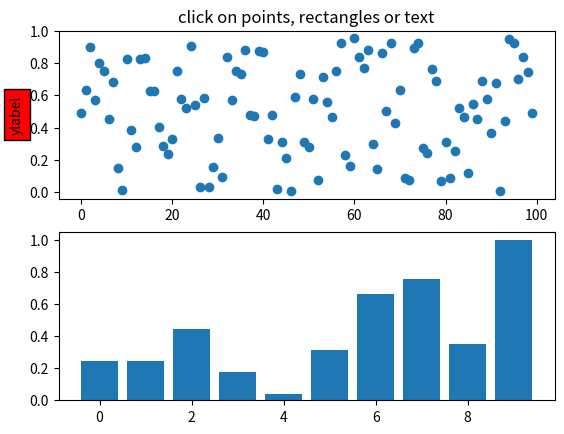
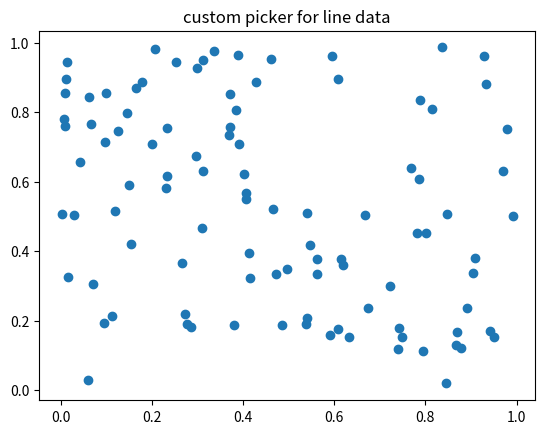
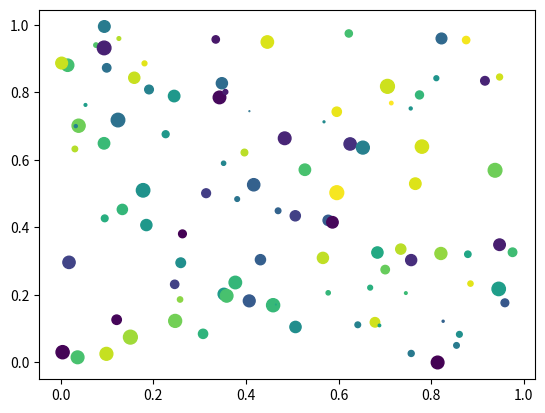
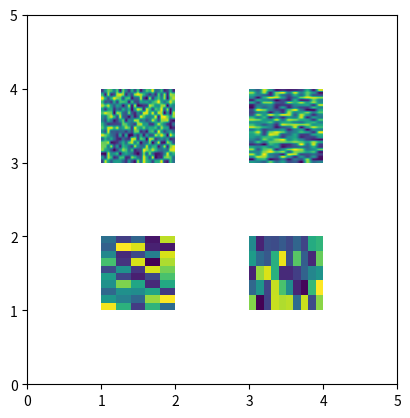

Write Python code to recreate these figures, in order.
"""

You can enable picking by setting the "picker" property of an artist
(for example, a matplotlib Line2D, Text, Patch, Polygon, AxesImage,
etc...)

There are a variety of meanings of the picker property

    None -  picking is disabled for this artist (default)

    boolean - if True then picking will be enabled and the
      artist will fire a pick event if the mouse event is over
      the artist

    float - if picker is a number it is interpreted as an
      epsilon tolerance in points and the artist will fire
      off an event if it's data is within epsilon of the mouse
      event.  For some artists like lines and patch collections,
      the artist may provide additional data to the pick event
      that is generated, for example, the indices of the data within
      epsilon of the pick event

    function - if picker is callable, it is a user supplied
      function which determines whether the artist is hit by the
      mouse event.

         hit, props = picker(artist, mouseevent)

      to determine the hit test.  If the mouse event is over the
      artist, return hit=True and props is a dictionary of properties
      you want added to the PickEvent attributes


After you have enabled an artist for picking by setting the "picker"
property, you need to connect to the figure canvas pick_event to get
pick callbacks on mouse press events.  For example,

  def pick_handler(event):
      mouseevent = event.mouseevent
      artist = event.artist
      # now do something with this...


The pick event (matplotlib.backend_bases.PickEvent) which is passed to
your callback is always fired with two attributes:

  mouseevent - the mouse event that generate the pick event.  The
    mouse event in turn has attributes like x and y (the coordinates in
    display space, such as pixels from left, bottom) and xdata, ydata (the
    coords in data space).  Additionally, you can get information about
    which buttons were pressed, which keys were pressed, which Axes
    the mouse is over, etc.  See matplotlib.backend_bases.MouseEvent
    for details.

  artist - the matplotlib.artist that generated the pick event.

Additionally, certain artists like Line2D and PatchCollection may
attach additional meta data like the indices into the data that meet
the picker criteria (for example, all the points in the line that are within
the specified epsilon tolerance)

The examples below illustrate each of these methods.
"""

from __future__ import print_function
import matplotlib.pyplot as plt
from matplotlib.lines import Line2D
from matplotlib.patches import Rectangle
from matplotlib.text import Text
from matplotlib.image import AxesImage
import numpy as np
from numpy.random import rand

if 1:  # simple picking, lines, rectangles and text
    fig, (ax1, ax2) = plt.subplots(2, 1)
    ax1.set_title('click on points, rectangles or text', picker=True)
    ax1.set_ylabel('ylabel', picker=True, bbox=dict(facecolor='red'))
    line, = ax1.plot(rand(100), 'o', picker=5)  # 5 points tolerance

    # pick the rectangle
    bars = ax2.bar(range(10), rand(10), picker=True)
    for label in ax2.get_xticklabels():  # make the xtick labels pickable
        label.set_picker(True)

    def onpick1(event):
        if isinstance(event.artist, Line2D):
            thisline = event.artist
            xdata = thisline.get_xdata()
            ydata = thisline.get_ydata()
            ind = event.ind
            print('onpick1 line:', zip(np.take(xdata, ind), np.take(ydata, ind)))
        elif isinstance(event.artist, Rectangle):
            patch = event.artist
            print('onpick1 patch:', patch.get_path())
        elif isinstance(event.artist, Text):
            text = event.artist
            print('onpick1 text:', text.get_text())

    fig.canvas.mpl_connect('pick_event', onpick1)

if 1:  # picking with a custom hit test function
    # you can define custom pickers by setting picker to a callable
    # function.  The function has the signature
    #
    #  hit, props = func(artist, mouseevent)
    #
    # to determine the hit test.  if the mouse event is over the artist,
    # return hit=True and props is a dictionary of
    # properties you want added to the PickEvent attributes

    def line_picker(line, mouseevent):
        """
        find the points within a certain distance from the mouseclick in
        data coords and attach some extra attributes, pickx and picky
        which are the data points that were picked
        """
        if mouseevent.xdata is None:
            return False, dict()
        xdata = line.get_xdata()
        ydata = line.get_ydata()
        maxd = 0.05
        d = np.sqrt((xdata - mouseevent.xdata)**2. + (ydata - mouseevent.ydata)**2.)

        ind = np.nonzero(np.less_equal(d, maxd))
        if len(ind):
            pickx = np.take(xdata, ind)
            picky = np.take(ydata, ind)
            props = dict(ind=ind, pickx=pickx, picky=picky)
            return True, props
        else:
            return False, dict()

    def onpick2(event):
        print('onpick2 line:', event.pickx, event.picky)

    fig, ax = plt.subplots()
    ax.set_title('custom picker for line data')
    line, = ax.plot(rand(100), rand(100), 'o', picker=line_picker)
    fig.canvas.mpl_connect('pick_event', onpick2)


if 1:  # picking on a scatter plot (matplotlib.collections.RegularPolyCollection)

    x, y, c, s = rand(4, 100)

    def onpick3(event):
        ind = event.ind
        print('onpick3 scatter:', ind, np.take(x, ind), np.take(y, ind))

    fig, ax = plt.subplots()
    col = ax.scatter(x, y, 100*s, c, picker=True)
    #fig.savefig('pscoll.eps')
    fig.canvas.mpl_connect('pick_event', onpick3)

if 1:  # picking images (matplotlib.image.AxesImage)
    fig, ax = plt.subplots()
    im1 = ax.imshow(rand(10, 5), extent=(1, 2, 1, 2), picker=True)
    im2 = ax.imshow(rand(5, 10), extent=(3, 4, 1, 2), picker=True)
    im3 = ax.imshow(rand(20, 25), extent=(1, 2, 3, 4), picker=True)
    im4 = ax.imshow(rand(30, 12), extent=(3, 4, 3, 4), picker=True)
    ax.axis([0, 5, 0, 5])

    def onpick4(event):
        artist = event.artist
        if isinstance(artist, AxesImage):
            im = artist
            A = im.get_array()
            print('onpick4 image', A.shape)

    fig.canvas.mpl_connect('pick_event', onpick4)


plt.show()